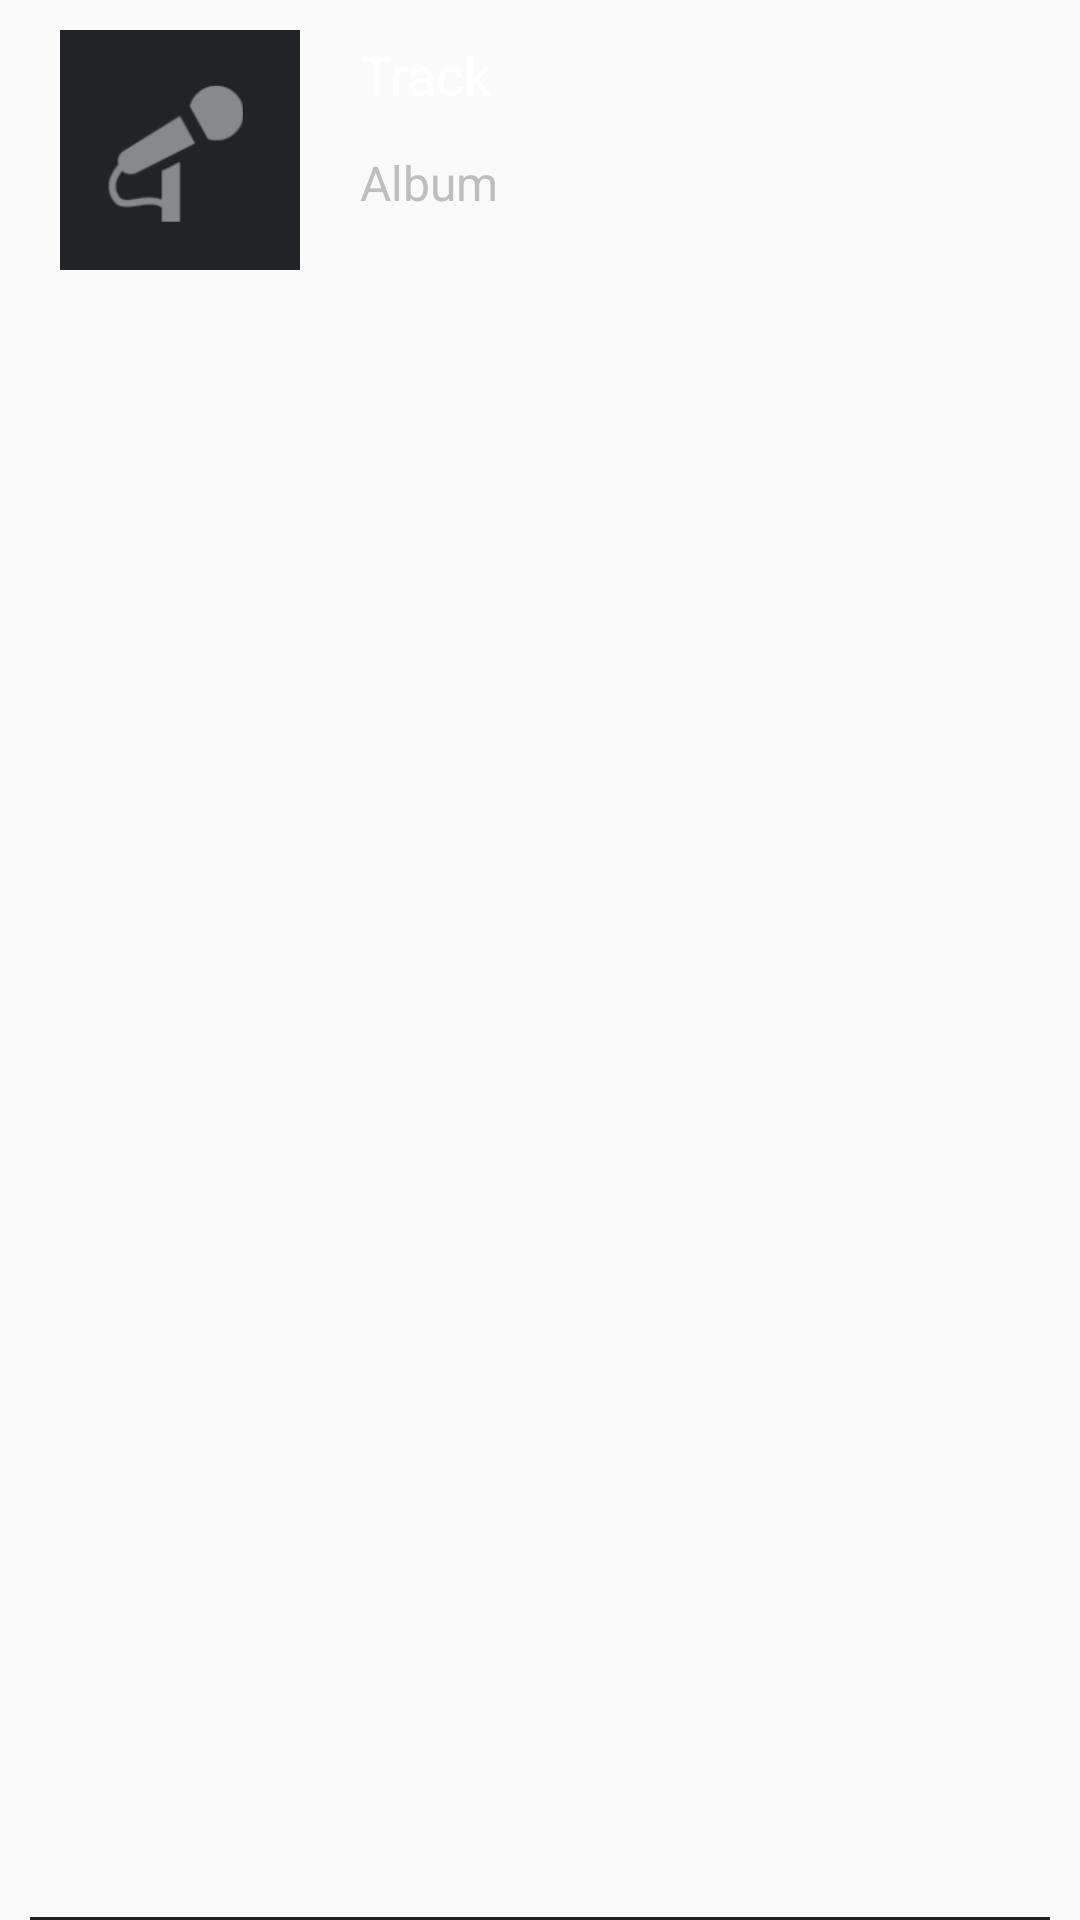

Produce the Android XML layout that renders to this screen, including the resource entries it uses.
<!-- AndroidManifest.xml: application theme AppTheme -->
<!-- res/layout/track_item.xml -->
<?xml version="1.0" encoding="utf-8"?>
<RelativeLayout xmlns:android="http://schemas.android.com/apk/res/android"
    android:layout_width="match_parent"
    android:layout_height="@dimen/item_list_image"
    android:background="@drawable/custom_bg"
    android:clickable="true">

    <LinearLayout
        android:layout_width="match_parent"
        android:layout_height="match_parent"
        android:orientation="horizontal">

        <ImageView
            android:id="@+id/image"
            android:layout_width="@dimen/item_list_image"
            android:layout_height="@dimen/item_list_image"
            android:paddingLeft="@dimen/item_padding"
            android:paddingStart="@dimen/item_padding"
            android:src="@drawable/artist" />

        <LinearLayout
            android:layout_width="fill_parent"
            android:layout_height="fill_parent"
            android:orientation="vertical"
            android:paddingLeft="@dimen/item_padding"
            android:paddingStart="@dimen/item_padding">

            <TextView
                android:id="@+id/track"
                android:layout_width="fill_parent"
                android:layout_height="50dp"
                android:layout_gravity="center|center_vertical"
                android:gravity="center_vertical"
                android:paddingEnd="@dimen/item_padding"
                android:paddingRight="@dimen/item_padding"
                android:text="Track"
                android:textColor="@color/abc_primary_text_material_dark"
                android:textSize="@dimen/item_font_size_title" />

            <TextView
                android:id="@+id/album"
                android:layout_width="fill_parent"
                android:layout_height="50dp"
                android:paddingEnd="@dimen/item_padding"
                android:paddingRight="@dimen/item_padding"
                android:text="Album"
                android:textColor="@color/dim_foreground_material_dark"
                android:textSize="@dimen/item_font_size_subtitle" />
        </LinearLayout>
    </LinearLayout>

    <ImageView
        android:layout_width="fill_parent"
        android:layout_height="1dp"
        android:layout_alignParentBottom="true"
        android:layout_marginLeft="@dimen/item_margin"
        android:layout_marginRight="@dimen/item_margin"
        android:background="@color/primary_material_dark" />

</RelativeLayout>
<!-- resources referenced by this layout -->
<resources>
  <dimen name="item_font_size_subtitle">16sp</dimen>
  <dimen name="item_font_size_title">18sp</dimen>
  <dimen name="item_list_image">100dp</dimen>
  <dimen name="item_margin">10dp</dimen>
  <dimen name="item_padding">20dp</dimen>
  <!-- drawable artist: png bitmap (drawable, 3980 bytes) -->
  <!-- drawable custom_bg (drawable) -->
  <?xml version="1.0" encoding="utf-8"?>
  <selector xmlns:android="http://schemas.android.com/apk/res/android">
  
      
      <item android:drawable="@color/dim_foreground_disabled_material_dark" android:state_pressed="true">
          <shape>
              <solid android:color="@color/spotify_green" />
          </shape>
      </item>
  
  
      
      <item android:drawable="@android:color/transparent" />
  </selector>
  <style name="AppTheme" parent="@style/Theme.AppCompat.Light.DarkActionBar">
          
          
      </style>
  <color name="spotify_green">#4fa51c</color>
</resources>
